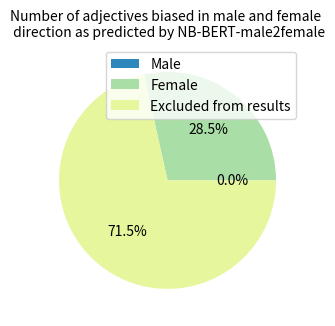

The matplotlib source for this figure: (Note: this script raises an exception after producing the figure.)


import numpy as np
import matplotlib.pyplot as plt
import pandas as pd



def plot_pie(results, labels, title, save_to):
    fig, ax = plt.subplots(figsize=(3.5, 3.7), subplot_kw=dict(aspect="equal"))
    colors = {'Female': "#AADEA7", 'Male': "#2D87BB", 'Excluded from results': "#E6F69D"}

    wedges, texts, autotexts = ax.pie(results, autopct='%1.1f%%', textprops=dict(
        color="black"), colors=[colors[v] for v in labels])

    ax.legend(wedges, labels,
              loc=1)

    plt.setp(autotexts, size=10)

    ax.set_title(title, fontsize=10)

    plt.savefig(save_to)

male2female = np.array([0, 490, 1230])

labels = ["Male", "Female", "Excluded from results"]

title = 'Number of adjectives biased in male and female \n direction as predicted by NB-BERT-male2female'


NB_BERTsave_eps = 'debiasing/gender_swap/masked_adjectives/results/plot_pie_NB_BERT_male2female.eps'
NB_BERTsave_png = 'debiasing/gender_swap/masked_adjectives/results/plot_pie_NB_BERT_male2female.png'


plot_pie(male2female, labels, title, NB_BERTsave_eps)
plot_pie(male2female, labels, title, NB_BERTsave_png)